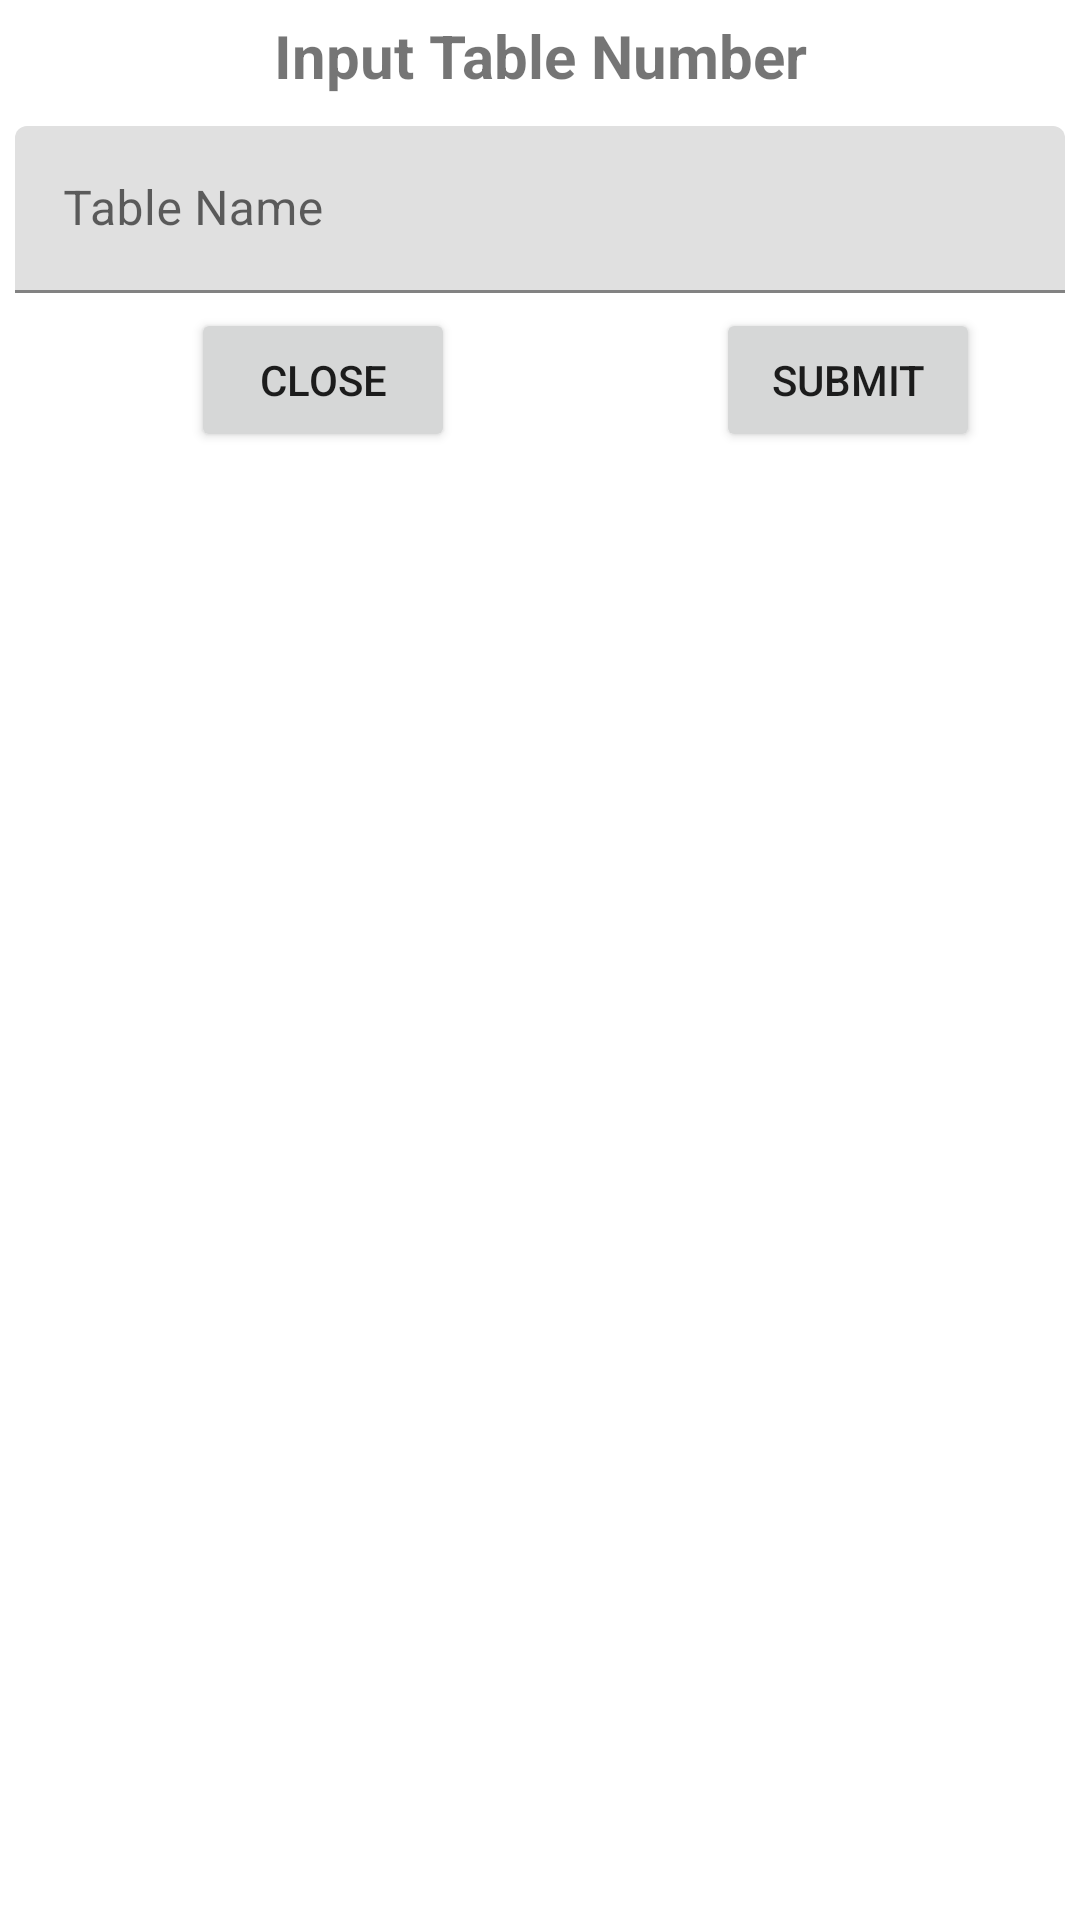

This screen was rendered from an Android layout file. Write that file and the resources it references.
<!-- AndroidManifest.xml: application theme Theme.Connectapi -->
<!-- res/layout/input_table.xml -->
<?xml version="1.0" encoding="utf-8"?>
<androidx.constraintlayout.widget.ConstraintLayout xmlns:android="http://schemas.android.com/apk/res/android"
    xmlns:app="http://schemas.android.com/apk/res-auto"
    xmlns:tools="http://schemas.android.com/tools"
    android:layout_width="match_parent"
    android:layout_margin="10dp"
    android:padding="5dp"
    android:layout_height="match_parent">

    <TextView
        android:id="@+id/textView2"
        android:layout_width="wrap_content"
        android:layout_height="wrap_content"
        android:text="Input Table Number"
        android:textSize="20sp"
        android:textStyle="bold"
        app:layout_constraintEnd_toEndOf="parent"
        app:layout_constraintStart_toStartOf="parent"
        app:layout_constraintTop_toTopOf="parent" />

    <androidx.constraintlayout.widget.Guideline
        android:id="@+id/guideline"
        android:layout_width="wrap_content"
        android:layout_height="wrap_content"
        android:orientation="vertical"
        app:layout_constraintGuide_begin="205dp" />

    <com.google.android.material.textfield.TextInputLayout
        android:id="@+id/textInputLayout3"
        android:layout_width="350dp"
        android:layout_height="wrap_content"
        android:layout_marginTop="10dp"
        app:layout_constraintEnd_toEndOf="parent"
        app:layout_constraintStart_toStartOf="parent"
        app:layout_constraintTop_toBottomOf="@+id/textView2">

        <com.google.android.material.textfield.TextInputEditText
            android:id="@+id/etTableName"
            android:layout_width="match_parent"
            android:layout_height="wrap_content"
            android:hint="Table Name"
            android:inputType="number" />
    </com.google.android.material.textfield.TextInputLayout>

    <Button
        android:id="@+id/btnTableClose"
        android:layout_width="wrap_content"
        android:layout_height="wrap_content"
        android:layout_marginTop="5dp"
        android:text="Close"
        app:layout_constraintEnd_toStartOf="@+id/guideline"
        app:layout_constraintStart_toStartOf="parent"
        app:layout_constraintTop_toBottomOf="@+id/textInputLayout3" />

    <Button
        android:id="@+id/btnTableSubmit"
        android:layout_marginTop="5dp"
        android:layout_width="wrap_content"
        android:layout_height="wrap_content"
        android:text="Submit"
        app:layout_constraintEnd_toEndOf="parent"
        app:layout_constraintStart_toStartOf="@+id/guideline"
        app:layout_constraintTop_toBottomOf="@+id/textInputLayout3" />

</androidx.constraintlayout.widget.ConstraintLayout>
<!-- resources referenced by this layout -->
<resources>
  <style name="Theme.Connectapi" parent="Theme.MaterialComponents.DayNight.DarkActionBar">
          
          <item name="colorPrimary">@color/purple_500</item>
          <item name="colorPrimaryVariant">@color/purple_700</item>
          <item name="colorOnPrimary">@color/white</item>
          
          <item name="colorSecondary">@color/teal_200</item>
          <item name="colorSecondaryVariant">@color/teal_700</item>
          <item name="colorOnSecondary">@color/black</item>
          
          <item name="android:statusBarColor">?attr/colorPrimaryVariant</item>
          
      </style>
  <color name="purple_500">#E26868</color>
  <color name="purple_700">#E26868</color>
  <color name="white">#FFFFFFFF</color>
  <color name="teal_200">#E26868</color>
  <color name="teal_700">#FF018786</color>
  <color name="black">#FF000000</color>
</resources>
